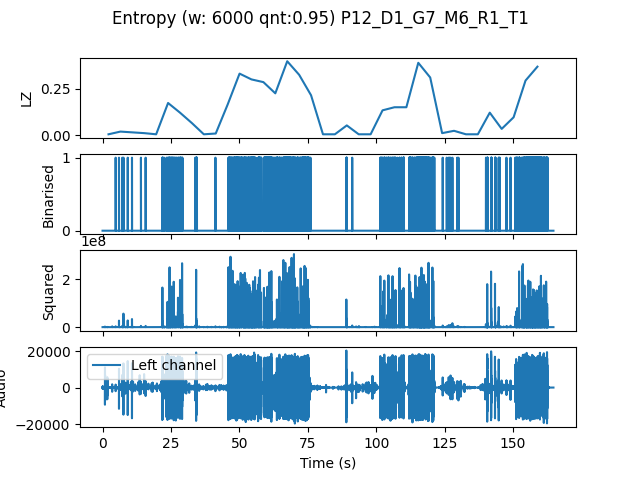

The data file committed next to this chart (first rows):
, t0, LZ, CTW
mean, 227067, 0.1309, 0.1631
0.0, 0.0, 0.004184, 0.0004299
4.354, 4.354, 0.01883, 0.01276
8.707, 8.707, 0.01464, 0.007513
13.06, 13.06, 0.01046, 0.004885
17.41, 17.41, 0.004184, 0.0004299
21.77, 21.77, 0.1736, 0.2251
26.12, 26.12, 0.1213, 0.1549
30.48, 30.48, 0.06485, 0.07331
34.83, 34.83, 0.004184, 0.0004299
39.18, 39.18, 0.008367, 0.002385
43.54, 43.54, 0.1653, 0.1767
47.89, 47.89, 0.3326, 0.396
52.24, 52.24, 0.3012, 0.4645
56.6, 56.6, 0.2866, 0.3019
60.95, 60.95, 0.2259, 0.3976
65.31, 65.31, 0.3995, 0.4796
69.66, 69.66, 0.3263, 0.4009
74.01, 74.01, 0.2155, 0.3277
78.37, 78.37, 0.004184, 0.0004299
82.72, 82.72, 0.004184, 0.0004299
87.07, 87.07, 0.05229, 0.05285
91.43, 91.43, 0.004184, 0.0004299
95.78, 95.78, 0.004184, 0.0004299
100.1, 100.1, 0.1339, 0.1604
104.5, 104.5, 0.1506, 0.1578
108.8, 108.8, 0.1506, 0.1827
113.2, 113.2, 0.3912, 0.4527
117.6, 117.6, 0.3117, 0.493
121.9, 121.9, 0.01046, 0.005002
126.3, 126.3, 0.02301, 0.01424
130.6, 130.6, 0.004184, 0.0004299
135, 135, 0.004184, 0.0004299
139.3, 139.3, 0.1213, 0.1352
143.7, 143.7, 0.03347, 0.03063
148, 148, 0.09622, 0.1413
152.4, 152.4, 0.2949, 0.3334
156.7, 156.7, 0.3702, 0.447
